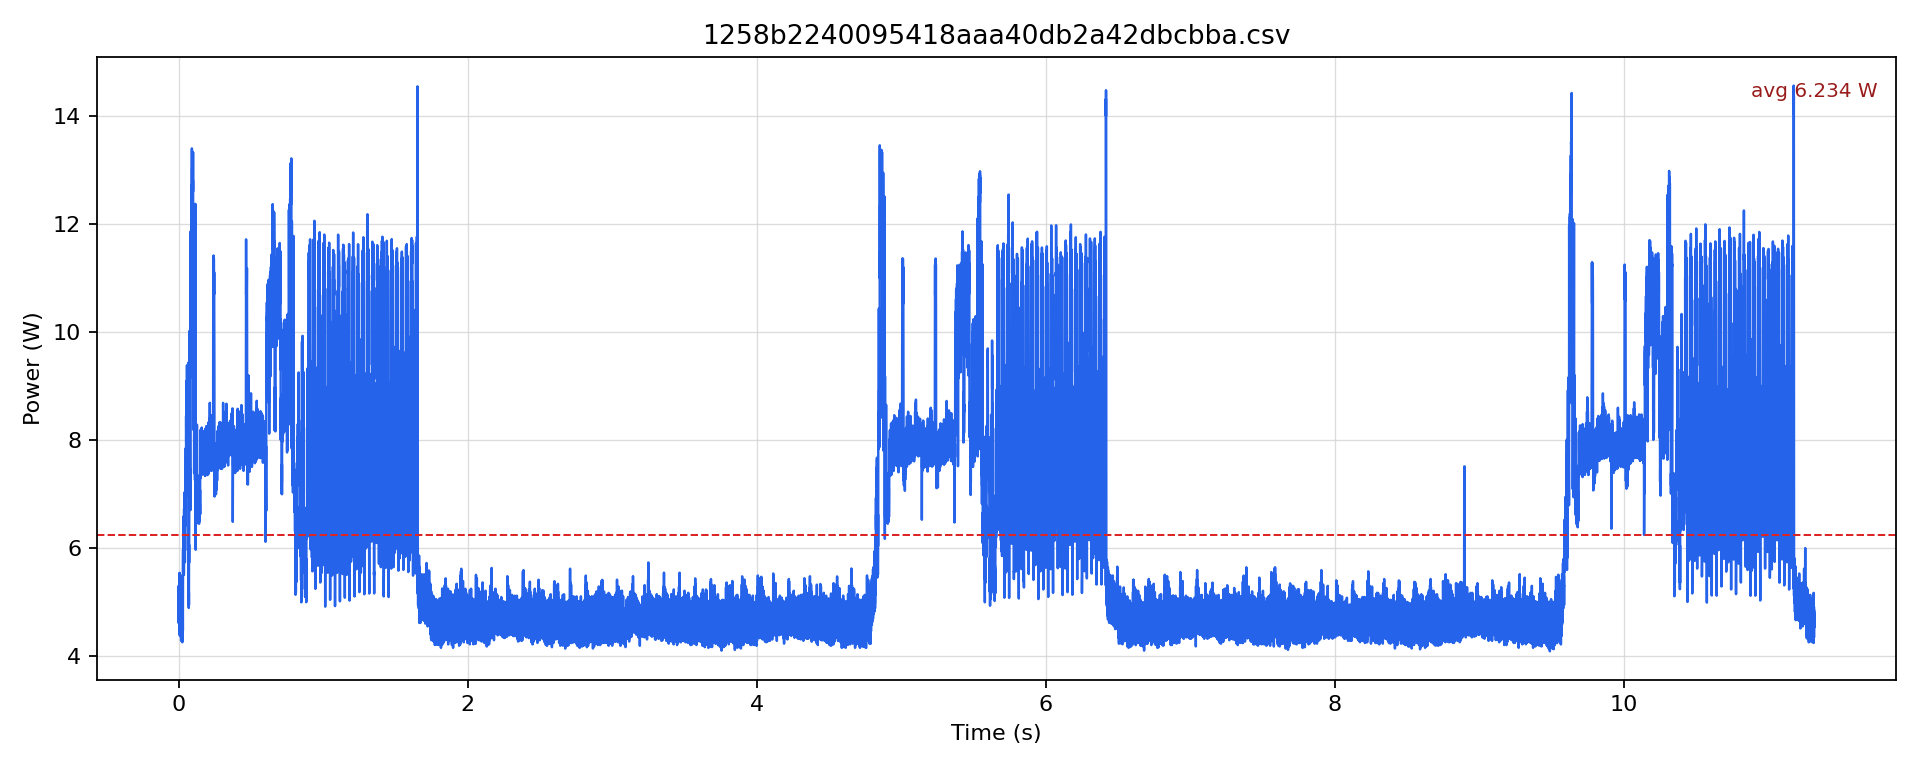

Data behind this chart, as committed beside it:
timestamp [us], current [mA], voltage [mV], power [W]
0.0, 431.7, 12244, 5.285
500.0, 376.8, 12244, 4.614
1000, 422.2, 12241, 5.168
1500, 376.8, 12243, 4.614
2000, 432.7, 12238, 5.296
2500, 386.3, 12240, 4.729
3000, 401.1, 12242, 4.91
3500, 377.9, 12239, 4.625
4000, 427.4, 12237, 5.231
4500, 387.4, 12241, 4.742
5000, 408.5, 12239, 4.999
5500, 389.5, 12237, 4.766
6000, 452.7, 12235, 5.539
6500, 387.4, 12234, 4.739
7000, 405.3, 12236, 4.959
7500, 377.9, 12239, 4.625
8000, 451.7, 12239, 5.528
8500, 360, 12244, 4.408
9000, 394.8, 12242, 4.833
9500, 356.8, 12246, 4.37
10000, 414.8, 12242, 5.078
10500, 357.9, 12247, 4.383
11000, 414.8, 12247, 5.08
11500, 363.1, 12248, 4.448
12000, 417.9, 12247, 5.118
12500, 382.1, 12246, 4.679
13000, 380, 12244, 4.653
13500, 358.9, 12245, 4.395
14000, 402.1, 12243, 4.923
14500, 356.8, 12247, 4.37
15000, 384.2, 12248, 4.706
15500, 358.9, 12248, 4.396
16000, 428.5, 12247, 5.248
16500, 355.8, 12249, 4.358
17000, 393.7, 12246, 4.821
17500, 349.4, 12249, 4.28
18000, 419, 12246, 5.131
18500, 355.8, 12250, 4.358
19000, 381.1, 12247, 4.667
19500, 356.8, 12249, 4.371
20000, 416.9, 12246, 5.106
20500, 357.9, 12248, 4.383
21000, 380, 12251, 4.655
21500, 354.7, 12252, 4.346
22000, 399, 12248, 4.887
22500, 358.9, 12251, 4.397
23000, 376.8, 12249, 4.616
23500, 354.7, 12250, 4.345
24000, 423.2, 12248, 5.184
24500, 357.9, 12248, 4.383
25000, 382.1, 12246, 4.68
25500, 347.3, 12250, 4.255
26000, 419, 12249, 5.133
26500, 357.9, 12248, 4.383
27000, 412.7, 12243, 5.053
27500, 380, 12242, 4.652
28000, 449.6, 12238, 5.502
28500, 370.5, 12241, 4.536
29000, 386.3, 12242, 4.729
29500, 365.3, 12243, 4.472
... 22,579 more rows
